Labelled photos from "clasif-malaria", an image-classification folder in ajbanegas/CNN-CAD. The possible labels are: decoys, inhibitors.

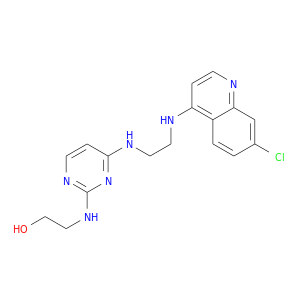
Label: inhibitors

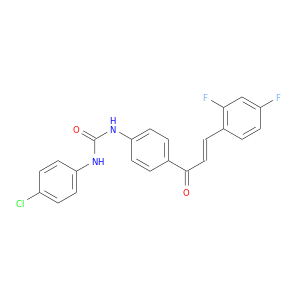
Label: decoys

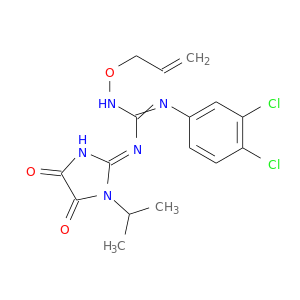
Label: inhibitors

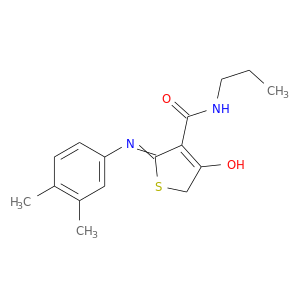
Label: decoys

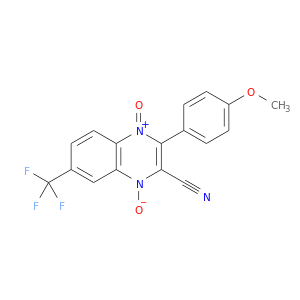
Label: decoys

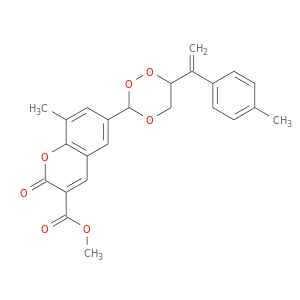
Label: inhibitors
